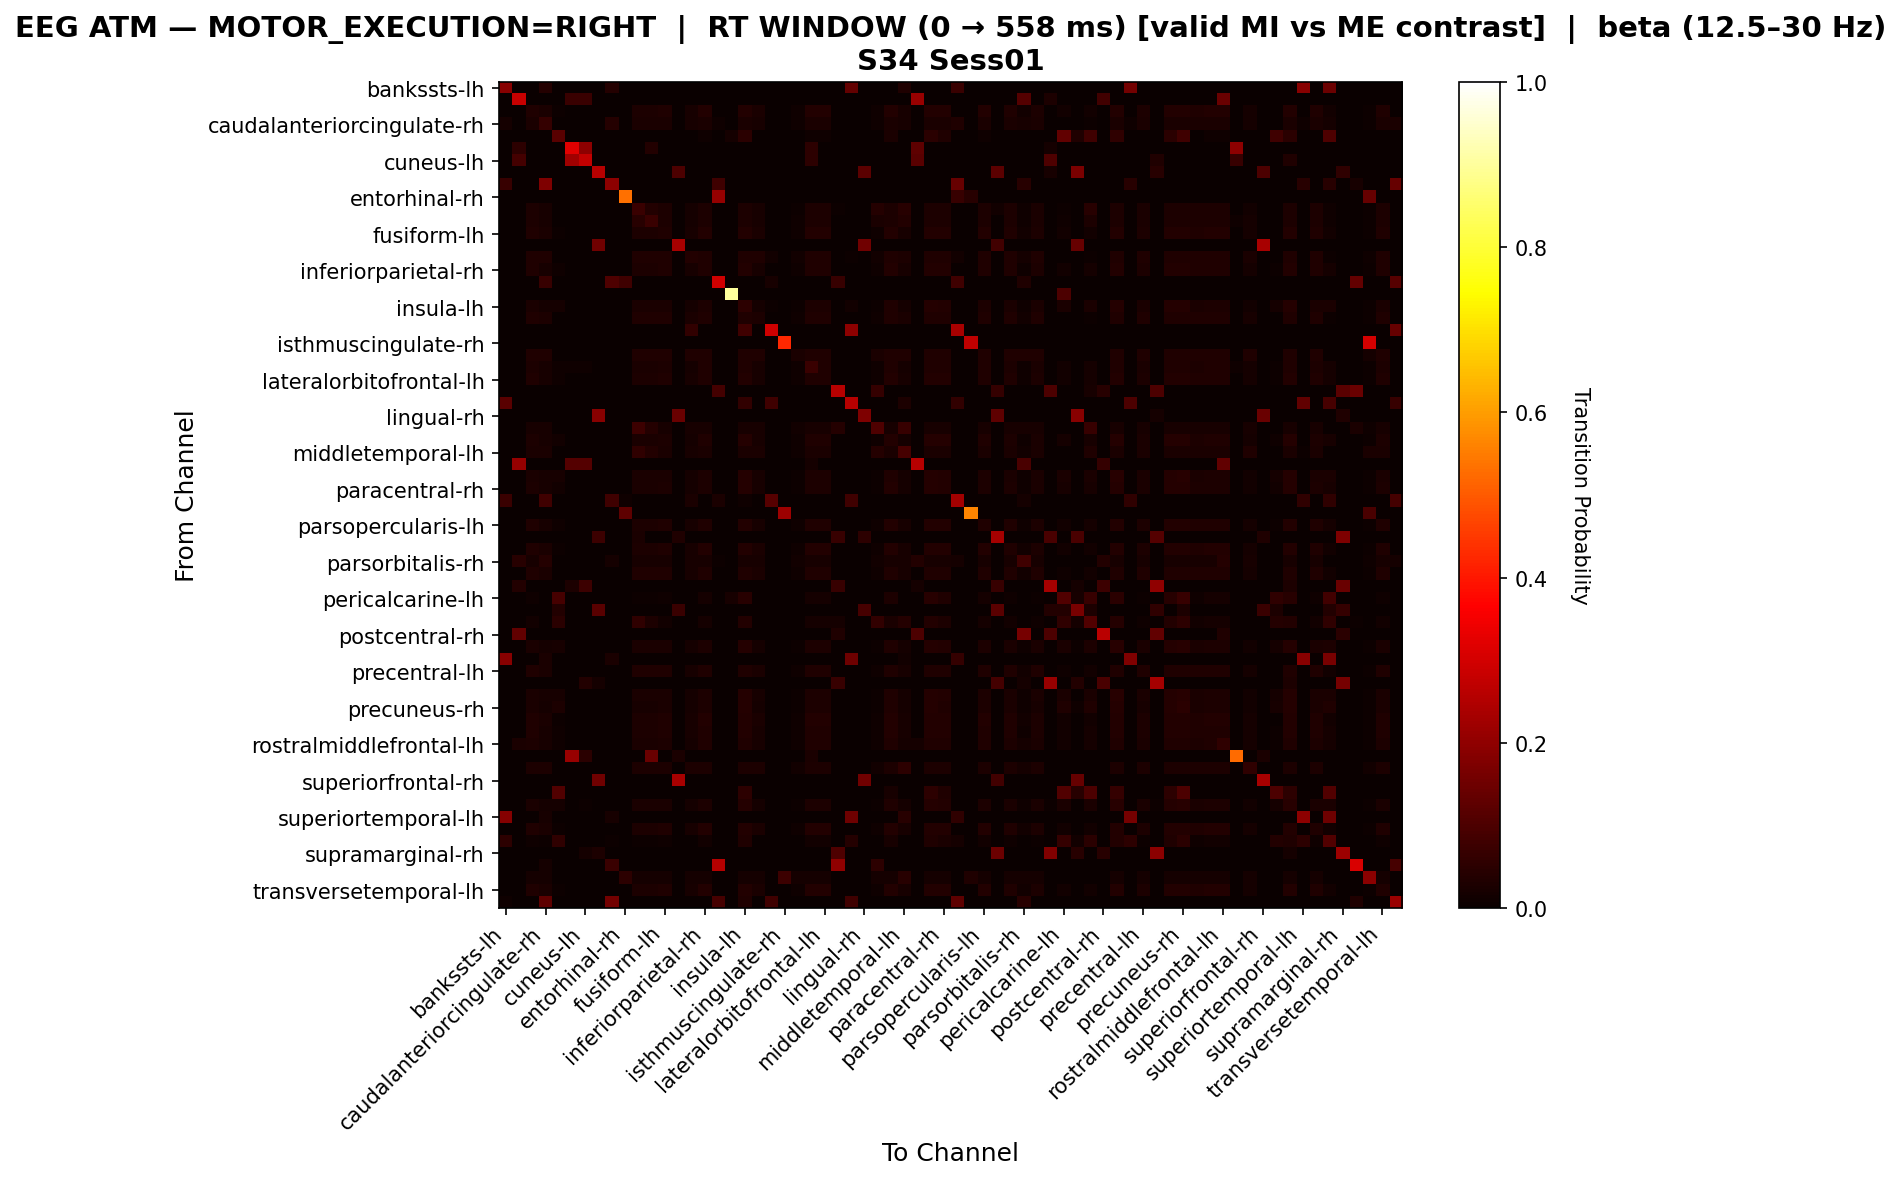

The table this chart was drawn from, first rows:
, bankssts-lh, bankssts-rh, caudalanteriorcingulate-lh, caudalanteriorcingulate-rh, caudalmiddlefrontal-lh, caudalmiddlefrontal-rh, cuneus-lh, cuneus-rh, entorhinal-lh, entorhinal-rh, frontalpole-lh, frontalpole-rh, fusiform-lh, fusiform-rh, inferiorparietal-lh, inferiorparietal-rh, inferiortemporal-lh, inferiortemporal-rh, insula-lh, insula-rh, isthmuscingulate-lh, isthmuscingulate-rh, lateraloccipital-lh
bankssts-lh, 0.1875, 0.0, 0.0, 0.04167, 0.0, 0.0, 0.0, 0.0, 0.04167, 0.0, 0.0, 0.0, 0.0, 0.0, 0.0, 0.0, 0.0, 0.0, 0.0, 0.0, 0.0, 0.0, 0.0
bankssts-rh, 0.0, 0.2817, 0.0, 0.0, 0.0, 0.07042, 0.07042, 0.0, 0.0, 0.0, 0.0, 0.0, 0.0, 0.0, 0.0, 0.0, 0.0, 0.0, 0.0, 0.0, 0.0, 0.0, 0.0
caudalanteriorcingulate-lh, 0.0, 0.0, 0.03245, 0.0236, 0.0059, 0.0, 0.0, 0.0, 0.0, 0.0, 0.0295, 0.0295, 0.03245, 0.0, 0.02065, 0.0354, 0.0, 0.0, 0.0354, 0.0236, 0.0, 0.0, 0.00885
caudalanteriorcingulate-rh, 0.01744, 0.0, 0.02616, 0.06395, 0.0, 0.0, 0.0, 0.0, 0.0407, 0.0, 0.02616, 0.02616, 0.02616, 0.0, 0.02035, 0.02616, 0.01163, 0.0, 0.02616, 0.02326, 0.0, 0.0, 0.008721
caudalmiddlefrontal-lh, 0.0, 0.0, 0.0, 0.0, 0.121, 0.0, 0.0, 0.0, 0.0, 0.0, 0.0, 0.0, 0.0, 0.0, 0.0, 0.008065, 0.0, 0.01613, 0.04839, 0.0, 0.0, 0.0, 0.0
caudalmiddlefrontal-rh, 0.0, 0.05357, 0.0, 0.0, 0.0, 0.3214, 0.1964, 0.0, 0.0, 0.0, 0.0, 0.03571, 0.0, 0.0, 0.0, 0.0, 0.0, 0.0, 0.0, 0.0, 0.0, 0.0, 0.0
cuneus-lh, 0.0, 0.08621, 0.0, 0.0, 0.0, 0.2241, 0.2759, 0.0, 0.0, 0.0, 0.0, 0.0, 0.0, 0.0, 0.0, 0.0, 0.0, 0.0, 0.0, 0.0, 0.0, 0.0, 0.0
cuneus-rh, 0.0, 0.0, 0.0, 0.0, 0.0, 0.0, 0.0, 0.2584, 0.0, 0.0, 0.0, 0.0, 0.0, 0.1011, 0.0, 0.0, 0.0, 0.0, 0.0, 0.0, 0.0, 0.0, 0.0
entorhinal-lh, 0.06897, 0.0, 0.0, 0.1724, 0.0, 0.0, 0.0, 0.0, 0.1954, 0.0, 0.0, 0.0, 0.0, 0.0, 0.0, 0.0, 0.08046, 0.0, 0.0, 0.0, 0.0, 0.0, 0.0
entorhinal-rh, 0.0, 0.0, 0.0, 0.0, 0.0, 0.0, 0.0, 0.0, 0.0, 0.5349, 0.0, 0.0, 0.0, 0.0, 0.0, 0.0, 0.2093, 0.0, 0.0, 0.0, 0.0, 0.0, 0.0
frontalpole-lh, 0.0, 0.0, 0.0285, 0.02073, 0.002591, 0.0, 0.0, 0.0, 0.0, 0.0, 0.07254, 0.03886, 0.0285, 0.0, 0.01813, 0.0285, 0.0, 0.0, 0.0285, 0.02073, 0.0, 0.0, 0.007772
frontalpole-rh, 0.0, 0.0, 0.03005, 0.02186, 0.002732, 0.0, 0.0, 0.0, 0.0, 0.0, 0.04645, 0.07104, 0.03005, 0.0, 0.01913, 0.03005, 0.0, 0.0, 0.03005, 0.02186, 0.0, 0.0, 0.008197
fusiform-lh, 0.0, 0.0, 0.03245, 0.0236, 0.0059, 0.0, 0.0, 0.0, 0.0, 0.0, 0.0295, 0.0295, 0.03245, 0.0, 0.02065, 0.0354, 0.0, 0.0, 0.0354, 0.0236, 0.0, 0.0, 0.00885
fusiform-rh, 0.0, 0.0, 0.0, 0.0, 0.0, 0.0, 0.0, 0.1528, 0.0, 0.0, 0.0, 0.0, 0.0, 0.2361, 0.0, 0.0, 0.0, 0.0, 0.0, 0.0, 0.0, 0.0, 0.0
inferiorparietal-lh, 0.0, 0.0, 0.03187, 0.03187, 0.0, 0.0, 0.0, 0.0, 0.0, 0.0, 0.03187, 0.03187, 0.03187, 0.0, 0.03586, 0.03187, 0.0, 0.0, 0.03187, 0.03187, 0.01195, 0.0, 0.01195
inferiorparietal-rh, 0.0, 0.0, 0.03125, 0.02273, 0.008523, 0.0, 0.0, 0.0, 0.0, 0.0, 0.02841, 0.02841, 0.03125, 0.0, 0.01989, 0.03409, 0.0, 0.0, 0.03693, 0.02273, 0.0, 0.0, 0.008523
inferiortemporal-lh, 0.0, 0.0, 0.0, 0.06818, 0.0, 0.0, 0.0, 0.0, 0.1023, 0.07955, 0.0, 0.0, 0.0, 0.0, 0.0, 0.0, 0.2955, 0.0, 0.0, 0.0, 0.02273, 0.0, 0.0
inferiortemporal-rh, 0.0, 0.0, 0.0, 0.0, 0.0, 0.0, 0.0, 0.0, 0.0, 0.0, 0.0, 0.0, 0.0, 0.0, 0.0, 0.0, 0.0, 0.9, 0.0, 0.0, 0.0, 0.0, 0.0
insula-lh, 0.0, 0.0, 0.02613, 0.019, 0.019, 0.0, 0.0, 0.0, 0.0, 0.0, 0.02375, 0.02375, 0.02613, 0.0, 0.01663, 0.0285, 0.0, 0.0, 0.05226, 0.019, 0.004751, 0.0, 0.007126
insula-rh, 0.0, 0.0, 0.03346, 0.02974, 0.0, 0.0, 0.0, 0.0, 0.0, 0.0, 0.03346, 0.03346, 0.03346, 0.0, 0.02602, 0.03346, 0.0, 0.0, 0.03346, 0.02974, 0.0, 0.0, 0.01115
isthmuscingulate-lh, 0.0, 0.0, 0.0, 0.0, 0.0, 0.0, 0.0, 0.0, 0.0, 0.0, 0.0, 0.0, 0.0, 0.0, 0.05882, 0.0, 0.0, 0.0, 0.07843, 0.0, 0.2941, 0.0, 0.0
isthmuscingulate-rh, 0.0, 0.0, 0.0, 0.0, 0.0, 0.0, 0.0, 0.0, 0.0, 0.0, 0.0, 0.0, 0.0, 0.0, 0.0, 0.0, 0.0, 0.0, 0.0, 0.0, 0.0, 0.4242, 0.0
lateraloccipital-lh, 0.0, 0.0, 0.03125, 0.03125, 0.0, 0.0, 0.0, 0.0, 0.0, 0.0, 0.03125, 0.03125, 0.03125, 0.0, 0.03125, 0.03125, 0.0, 0.0, 0.03125, 0.03125, 0.0, 0.0, 0.02344
lateraloccipital-rh, 0.0, 0.0, 0.02926, 0.02128, 0.007979, 0.007979, 0.007979, 0.0, 0.0, 0.0, 0.0266, 0.0266, 0.02926, 0.0, 0.01862, 0.03191, 0.0, 0.0, 0.03457, 0.02128, 0.0, 0.0, 0.007979
lateralorbitofrontal-lh, 0.0, 0.0, 0.03125, 0.02273, 0.008523, 0.0, 0.0, 0.0, 0.0, 0.0, 0.02841, 0.02841, 0.03125, 0.0, 0.01989, 0.03409, 0.0, 0.0, 0.03693, 0.02273, 0.0, 0.0, 0.008523
lateralorbitofrontal-rh, 0.0, 0.0, 0.0, 0.0, 0.0, 0.0, 0.0, 0.0, 0.0, 0.0, 0.0, 0.0, 0.0, 0.0, 0.0, 0.0, 0.08696, 0.0, 0.0, 0.0, 0.0, 0.0, 0.0
lingual-lh, 0.12, 0.0, 0.0, 0.0, 0.0, 0.0, 0.0, 0.0, 0.0, 0.0, 0.0, 0.0, 0.0, 0.0, 0.0, 0.0, 0.0, 0.0, 0.06, 0.0, 0.08, 0.0, 0.0
lingual-rh, 0.0, 0.0, 0.0, 0.0, 0.0, 0.0, 0.0, 0.1875, 0.0, 0.0, 0.0, 0.0, 0.0, 0.1406, 0.0, 0.0, 0.0, 0.0, 0.0, 0.0, 0.0, 0.0, 0.0
medialorbitofrontal-lh, 0.0, 0.0, 0.02051, 0.02051, 0.0, 0.0, 0.0, 0.0, 0.0, 0.0, 0.07692, 0.04103, 0.02051, 0.0, 0.02051, 0.02051, 0.0, 0.0, 0.02051, 0.02051, 0.0, 0.0, 0.01538
medialorbitofrontal-rh, 0.0, 0.0, 0.02918, 0.02122, 0.01326, 0.0, 0.0, 0.0, 0.0, 0.0, 0.02653, 0.02653, 0.02918, 0.0, 0.01857, 0.03183, 0.0, 0.0, 0.03979, 0.02122, 0.0, 0.0, 0.007958
middletemporal-lh, 0.003195, 0.0, 0.02556, 0.02556, 0.0, 0.0, 0.0, 0.0, 0.0, 0.0, 0.05751, 0.03834, 0.02556, 0.0, 0.02236, 0.02556, 0.0, 0.0, 0.02556, 0.02556, 0.0, 0.0, 0.009585
middletemporal-rh, 0.0, 0.2097, 0.0, 0.0, 0.0, 0.1129, 0.1129, 0.0, 0.0, 0.0, 0.0, 0.0, 0.0, 0.0, 0.0, 0.0, 0.0, 0.0, 0.0, 0.0, 0.0, 0.0, 0.0
paracentral-lh, 0.0, 0.0, 0.02703, 0.01966, 0.01966, 0.0, 0.0, 0.0, 0.0, 0.0, 0.02457, 0.02457, 0.02703, 0.0, 0.0172, 0.02948, 0.0, 0.0, 0.04177, 0.01966, 0.0, 0.0, 0.007371
paracentral-rh, 0.0, 0.0, 0.02835, 0.02062, 0.01546, 0.0, 0.0, 0.0, 0.0, 0.0, 0.02577, 0.02577, 0.02835, 0.0, 0.01804, 0.03093, 0.0, 0.0, 0.04124, 0.02062, 0.0, 0.0, 0.007732
parahippocampal-lh, 0.07317, 0.0, 0.0, 0.0813, 0.0, 0.0, 0.0, 0.0, 0.0813, 0.00813, 0.0, 0.0, 0.0, 0.0, 0.02439, 0.0, 0.02439, 0.0, 0.00813, 0.0, 0.1138, 0.0, 0.0
parahippocampal-rh, 0.0, 0.0, 0.0, 0.0, 0.0, 0.0, 0.0, 0.0, 0.0, 0.125, 0.0, 0.0, 0.0, 0.0, 0.0, 0.0, 0.0, 0.0, 0.0, 0.0, 0.0, 0.2188, 0.0
parsopercularis-lh, 0.0, 0.0, 0.03125, 0.02273, 0.008523, 0.0, 0.0, 0.0, 0.0, 0.0, 0.02841, 0.02841, 0.03125, 0.0, 0.01989, 0.03409, 0.0, 0.0, 0.03693, 0.02273, 0.0, 0.0, 0.008523
parsopercularis-rh, 0.0, 0.0, 0.0, 0.0, 0.0, 0.0, 0.0, 0.07759, 0.0, 0.0, 0.02586, 0.0, 0.0, 0.03448, 0.0, 0.0, 0.0, 0.0, 0.0, 0.0, 0.0, 0.0, 0.0
parsorbitalis-lh, 0.0, 0.0, 0.03245, 0.0236, 0.0059, 0.0, 0.0, 0.0, 0.0, 0.0, 0.0295, 0.0295, 0.03245, 0.0, 0.02065, 0.0354, 0.0, 0.0, 0.0354, 0.0236, 0.0, 0.0, 0.00885
parsorbitalis-rh, 0.0, 0.04608, 0.02304, 0.04147, 0.0, 0.0, 0.0, 0.0, 0.01843, 0.0, 0.02304, 0.02304, 0.02304, 0.0, 0.02304, 0.02304, 0.004608, 0.0, 0.02304, 0.02304, 0.0, 0.0, 0.01382
parstriangularis-lh, 0.0, 0.0, 0.03438, 0.025, 0.003125, 0.0, 0.0, 0.0, 0.0, 0.0, 0.03125, 0.03125, 0.03438, 0.0, 0.02187, 0.03438, 0.0, 0.0, 0.03438, 0.025, 0.0, 0.0, 0.009375
parstriangularis-rh, 0.0, 0.03846, 0.0, 0.0, 0.0, 0.02885, 0.07692, 0.0, 0.0, 0.0, 0.0, 0.0, 0.0, 0.0, 0.0, 0.0, 0.0, 0.0, 0.0, 0.0, 0.0, 0.0, 0.0
pericalcarine-lh, 0.0, 0.0, 0.01124, 0.0, 0.08989, 0.0, 0.0, 0.0, 0.0, 0.0, 0.005618, 0.005618, 0.01124, 0.0, 0.0, 0.01685, 0.0, 0.02247, 0.04494, 0.0, 0.0, 0.0, 0.0
pericalcarine-rh, 0.0, 0.0, 0.0, 0.0, 0.03704, 0.0, 0.0, 0.1204, 0.0, 0.0, 0.0, 0.0, 0.0, 0.07407, 0.0, 0.0, 0.0, 0.0, 0.0, 0.0, 0.0, 0.0, 0.0
postcentral-lh, 0.0, 0.0, 0.012, 0.0, 0.048, 0.0, 0.0, 0.0, 0.0, 0.0, 0.056, 0.028, 0.012, 0.0, 0.0, 0.016, 0.0, 0.0, 0.036, 0.0, 0.0, 0.0, 0.0
postcentral-rh, 0.0, 0.1311, 0.0, 0.0, 0.0, 0.0, 0.0, 0.0, 0.0, 0.0, 0.0, 0.0, 0.0, 0.0, 0.0, 0.0, 0.0, 0.0, 0.0, 0.0, 0.0, 0.0, 0.0
posteriorcingulate-lh, 0.0, 0.0, 0.02657, 0.01932, 0.02174, 0.0, 0.0, 0.0, 0.0, 0.0, 0.02415, 0.02415, 0.02657, 0.0, 0.01691, 0.02899, 0.0, 0.0, 0.04106, 0.01932, 0.0, 0.0, 0.007246
posteriorcingulate-rh, 0.1899, 0.0, 0.0, 0.02532, 0.0, 0.0, 0.0, 0.0, 0.02532, 0.0, 0.0, 0.0, 0.0, 0.0, 0.0, 0.0, 0.0, 0.0, 0.0, 0.0, 0.0, 0.0, 0.0
precentral-lh, 0.0, 0.0, 0.03438, 0.025, 0.003125, 0.0, 0.0, 0.0, 0.0, 0.0, 0.03125, 0.03125, 0.03438, 0.0, 0.02187, 0.03438, 0.0, 0.0, 0.03438, 0.025, 0.0, 0.0, 0.009375
precentral-rh, 0.0, 0.0, 0.0, 0.0, 0.0, 0.0, 0.03846, 0.01923, 0.0, 0.0, 0.0, 0.0, 0.0, 0.0, 0.0, 0.0, 0.0, 0.0, 0.0, 0.0, 0.0, 0.0, 0.0
precuneus-lh, 0.0, 0.0, 0.02703, 0.01966, 0.01966, 0.0, 0.0, 0.0, 0.0, 0.0, 0.02457, 0.02457, 0.02703, 0.0, 0.0172, 0.02948, 0.0, 0.0, 0.04177, 0.01966, 0.0, 0.0, 0.007371
precuneus-rh, 0.0, 0.0, 0.02552, 0.01856, 0.02784, 0.0, 0.0, 0.0, 0.0, 0.0, 0.0232, 0.0232, 0.02552, 0.0, 0.01624, 0.02784, 0.0, 0.0, 0.03944, 0.01856, 0.0, 0.0, 0.006961
rostralanteriorcingulate-lh, 0.0, 0.0, 0.03245, 0.0236, 0.0059, 0.0, 0.0, 0.0, 0.0, 0.0, 0.0295, 0.0295, 0.03245, 0.0, 0.02065, 0.0354, 0.0, 0.0, 0.0354, 0.0236, 0.0, 0.0, 0.00885
rostralanteriorcingulate-rh, 0.0, 0.0, 0.03125, 0.02273, 0.008523, 0.0, 0.0, 0.0, 0.0, 0.0, 0.02841, 0.02841, 0.03125, 0.0, 0.01989, 0.03409, 0.0, 0.0, 0.03693, 0.02273, 0.0, 0.0, 0.008523
rostralmiddlefrontal-lh, 0.0, 0.02639, 0.02902, 0.02111, 0.007916, 0.0, 0.0, 0.0, 0.0, 0.0, 0.02639, 0.02639, 0.02902, 0.0, 0.01847, 0.03166, 0.0, 0.0, 0.0343, 0.02111, 0.0, 0.0, 0.007916
rostralmiddlefrontal-rh, 0.0, 0.0, 0.0, 0.0, 0.0, 0.2143, 0.04762, 0.0, 0.0, 0.0, 0.0, 0.1429, 0.0, 0.02381, 0.0, 0.0, 0.0, 0.0, 0.0, 0.0, 0.0, 0.0, 0.0
superiorfrontal-lh, 0.0, 0.0, 0.03084, 0.03084, 0.0, 0.0, 0.0, 0.0, 0.0, 0.0, 0.03084, 0.03084, 0.03084, 0.0, 0.03084, 0.03084, 0.0, 0.0, 0.03084, 0.03084, 0.0, 0.0, 0.01322
superiorfrontal-rh, 0.0, 0.0, 0.0, 0.0, 0.0, 0.0, 0.0, 0.1528, 0.0, 0.0, 0.0, 0.0, 0.0, 0.2361, 0.0, 0.0, 0.0, 0.0, 0.0, 0.0, 0.0, 0.0, 0.0
superiorparietal-lh, 0.0, 0.0, 0.0, 0.0, 0.1087, 0.0, 0.0, 0.0, 0.0, 0.0, 0.0, 0.0, 0.0, 0.0, 0.0, 0.0, 0.0, 0.0, 0.05435, 0.0, 0.0, 0.0, 0.0
superiorparietal-rh, 0.0, 0.0, 0.02638, 0.01918, 0.01918, 0.0, 0.007194, 0.0, 0.0, 0.0, 0.02398, 0.02398, 0.02638, 0.0, 0.01679, 0.02878, 0.0, 0.0, 0.04077, 0.01918, 0.0, 0.0, 0.007194
... 8 more rows
